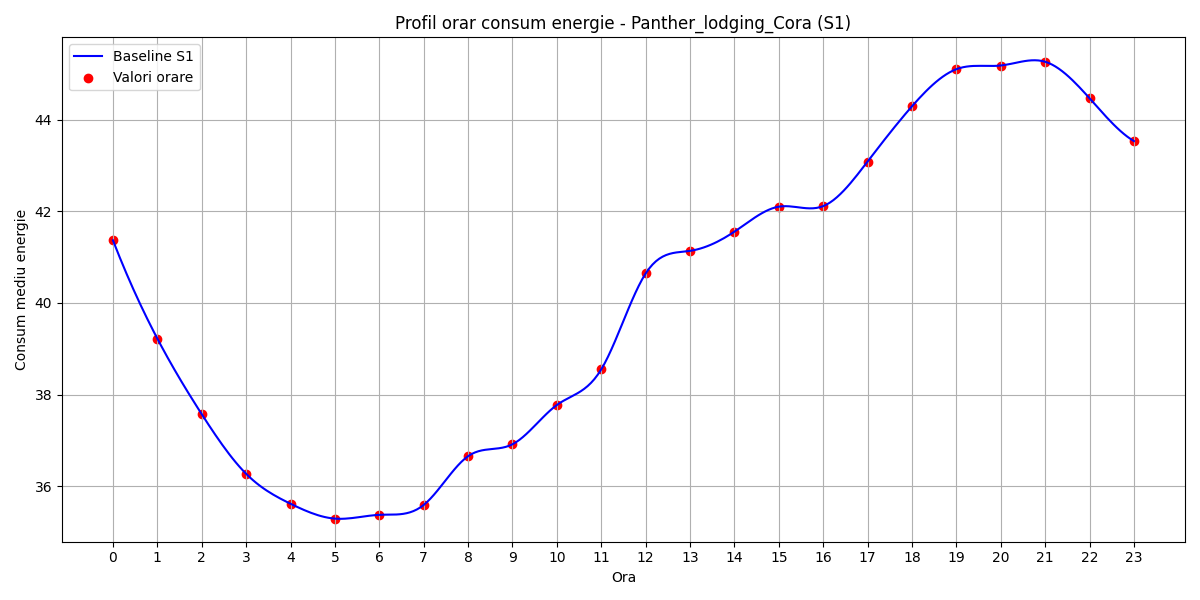

Data behind this chart, as committed beside it:
hour, B(t)
0, 41.37
1, 39.22
2, 37.57
3, 36.27
4, 35.62
5, 35.29
6, 35.38
7, 35.59
8, 36.66
9, 36.92
10, 37.77
11, 38.55
12, 40.64
13, 41.14
14, 41.56
15, 42.1
16, 42.11
17, 43.09
18, 44.29
19, 45.1
20, 45.18
21, 45.26
22, 44.47
23, 43.53
